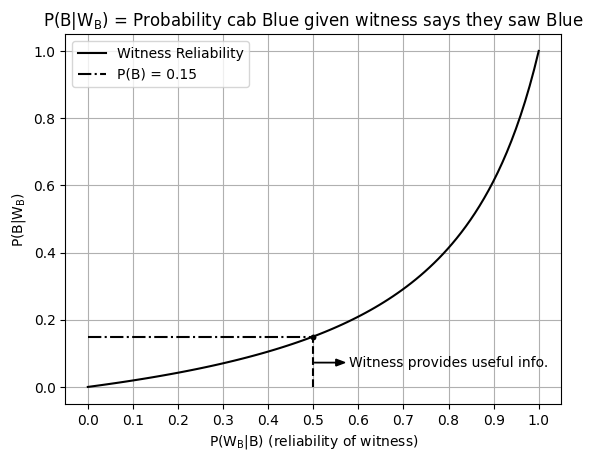

This figure's Python source:
import numpy as np
from matplotlib import pyplot as plt
plt.rcParams["font.family"] = "Times New Roman"
plt.rcParams['mathtext.default'] = 'regular'

P_G = 0.85
P_B = 0.15

reliability = np.linspace(0.0, 1.0, 100, endpoint=True)
P_WB_given_B = reliability 
P_WB_given_G = 1 - P_WB_given_B

P_B_given_WB = P_WB_given_B*P_B/(P_WB_given_B*P_B + P_WB_given_G*P_G)
plt.plot(reliability, P_B_given_WB, 'k-')
plt.xticks(np.arange(0, 1.1, 0.1))
plt.title('$P(B|W_B)$ = Probability cab Blue given witness says they saw Blue')
plt.plot([0, 0.50], [0.15, 0.15], 'k-.')
plt.plot([0.50, 0.50], [0.0, 0.15], 'k--')
plt.plot([0.5, 0.5], [0.15, 0.15], 'k.')
plt.ylabel('$P(B|W_B)$')
plt.xlabel('$P(W_B|B)$ (reliability of witness)')
plt.arrow(0.5, 0.0725, 0.05, 0, head_width=0.02, head_length=0.02, fc='k', ec='k')
plt.text(0.58, 0.0725, 'Witness provides useful info.', ha='left', va='center')
plt.legend(['Witness Reliability', 'P(B) = 0.15'])
plt.grid()
plt.savefig("HW2_2.png")
plt.savefig("HW2_2.svg", transparent=True)